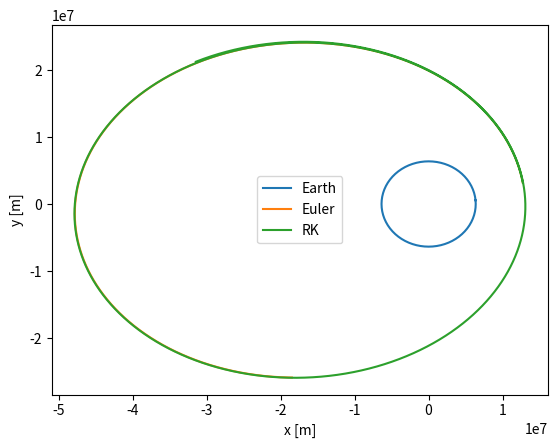

Generate this figure with matplotlib:
##############################################################
# Euler code to calculate a satellite orbit                  #
##############################################################
# [redacted]
# 2022 04 19
##############################################################
# This code will calculate the path of an orbit given a 
#  specific velocity of the object and it's direction. 
#  It would probably be be better to have the whole calcuation 
#  go in reverse. But I didn't do that on purpose since we are
#  verifying that an elipse comes from a distance squared law
#  with this code.
##############################################################
# Load Libraries
import numpy as np                 # Numerical calculation library
import matplotlib.pyplot as plt    # Data plotting libary

##############################################################
# Initial conditions and physial setup constants
R=6371E3       # Radius of Earth in m
M=5.9E24       # Mass of plannet in Kg
m=0.020        # mass of our sattelite in kilograms
G=5.11E-11     # N*m**2/kg**2 Gravitational Constant
x0=2*R         # Initial x position in m (The Earth is at x = 0)
y0=0.5*R       # Initial y position in m (The Earth is at y = 0)
v0=6000.0       # Initial satellite velocity in m/s
thetadeg=100   # Satellite launch angle in degrees
             
##############################################################
## Set up the time steps and number of calcualtions
deltat=1.0        # Time steps of 0.01 seconds
ti=0              # starting at t=0
tf=50000          # final time in seconds
N=int((tf-ti)/deltat)  # calcualte how many time steps are in tf-ti seconds

##############################################################
# Preliminary calculations
pi=np.arccos(-1.0)         # calculate pi to machine percision
theta=thetadeg*pi/180      # calcualte theta in radians
vx1=v0*np.cos(theta)       # calculte the x component of the initial velocity
vy1=v0*np.sin(theta)       # calculte the y component of the initial velocity

##############################################################
# define and zero arrays
t=np.zeros((N))
x=np.zeros((N))
y=np.zeros((N))
vx=np.zeros((N))
vy=np.zeros((N))


##############################################################
## make an array of times to use
t=np.linspace(0,tf,num=N);
##############################################################
# Draw The Earth
r=R                               # distance from center in m
ThetaE0=0.00                      # initial angle in degrees
delta_ThetaE=5                    # change in angle in degrees
# calculate the number of points to use in our Earth drawing
Ne= int(360/delta_ThetaE)+1       # number of points
ye=np.zeros((Ne))
xe=np.zeros((Ne))
# Draw Circle to represent the Earth
ye[0]=0        # initial y positoin
xe[0]=r
thetaE=ThetaE0
for i in range (0,Ne):
    thetaE=thetaE+delta_ThetaE
    xe[i]=r*np.cos(thetaE*pi/180)
    ye[i]=r*np.sin(thetaE*pi/180)
plt.plot(xe, ye,label='Earth')

##############################################################
# now perform an Euler's Method Calculation
# now recalling that vx(i) already has a cos(theta) in it,
# we can use this to calculate the x part of the resistive
# force and likewise use vy(i) in calculating the y part of
# the resistive force. No explicit calculation of theta is
# necessary this way, and we save lots of computation time.
x=np.zeros((N))
y=np.zeros((N))
vx=np.zeros((N))
vy=np.zeros((N))

# Put the starting point in the arrays
x[0]=x0                        # initial x position
y[0]=y0                        # initial y positoin
vx[0]=vx1                      # initial x velocity
vy[0]=vy1                      # initial y velocity, what we give it

# Now calculate all the other points of the satellite path
print('working Euler')
for i in range (0,N-1):
    r=np.sqrt(x[i]**2+y[i]**2)
    if x[i] != 0:
        theta=np.arctan(y[i]/x[i])
    else:
        theta=pi/2
        
    if y[i]>0 and x[i]<0:
       theta=pi+theta
    if y[i]<0 and x[i]<=0:
       theta=theta+pi
    if y[i]<0 and x[i]>0:
       theta=2*pi+theta
    if r<R:
       print("hit surface")
       break   #hit surface

    # Calculate the velocity and acceleration terms   
    fx=vx[i]
    gx=-np.cos(theta) * G*M/r**2
    fy=vy[i]
    gy=-np.sin(theta) * G*M/r**2
    
    # Take an Euler step
    x[i+1]=x[i]+deltat*fx
    y[i+1]=y[i]+deltat*fy
    vx[i+1]=vx[i]+deltat*gx
    vy[i+1]=vy[i]+deltat*gy   
print('done')

xe=np.copy(x)
ye=np.copy(y)
# Now plot our satellite path 
plt.plot(xe[:i],ye[:i],label='Euler')




###############################################################
##now perform an RK2 Method Calculation
x=np.zeros((N))
y=np.zeros((N))
vx=np.zeros((N))
vy=np.zeros((N))

# Put the starting point in the arrays
print("working RK2")
x[0]=x0                        # initial x position
y[0]=y0                        # initial y positoin
vx[0]=vx1                      # initial x velocity
vy[0]=vy1                      # initial y velocity, what we give it

for i in range (0,N-1):
    # Check to see if we hit the Earth
    r=np.sqrt(x[i]**2+y[i]**2)
    if x[i] != 0:
        theta=np.arctan(y[i]/x[i])
    else:
        theta=pi/2
        
    if y[i]>0 and x[i]<0:
       theta=pi+theta
    if y[i]<0 and x[i]<=0:
       theta=theta+pi
    if y[i]<0 and x[i]>0:
       theta=2*pi+theta
    if r<R:
       print("hit surface")
       break   #hit surface

    #calculate the velocity and acceleration terms
    fx=vx[i]
    gx=-np.cos(theta) * G*M/r**2
    fy=vy[i]
    gy=-np.sin(theta) * G*M/r**2
   
    #Start the RK2 step by calculating k values
    kx1=deltat*fx
    ky1=deltat*fy
    kvx1=deltat*gx
    kvy1=deltat*gy
    #now the RK step, 
    #thing as above to find the x abd y components of the velocity.
    
    fx2=fx+kx1/2
    fy2=fy+ky1/2
    gx2=gx+kvx1/2
    gy2=gy+kvy1/2
    
    #finally take the RK step.
    x[i+1]=x[i]+deltat*fx2
    y[i+1]=y[i]+deltat*fy2
    vx[i+1]=vx[i]+deltat*gx2
    vy[i+1]=vy[i]+deltat*gy2
    #if y(i+1)<=0.0 , break, end
print("done")
xRK=np.copy(x)
yRK=np.copy(y)



plt.plot(xRK[:i],yRK[:i],label='RK')
plt.xlabel('x [m]')
plt.ylabel('y [m]')
leg=plt.legend();
plt.show()